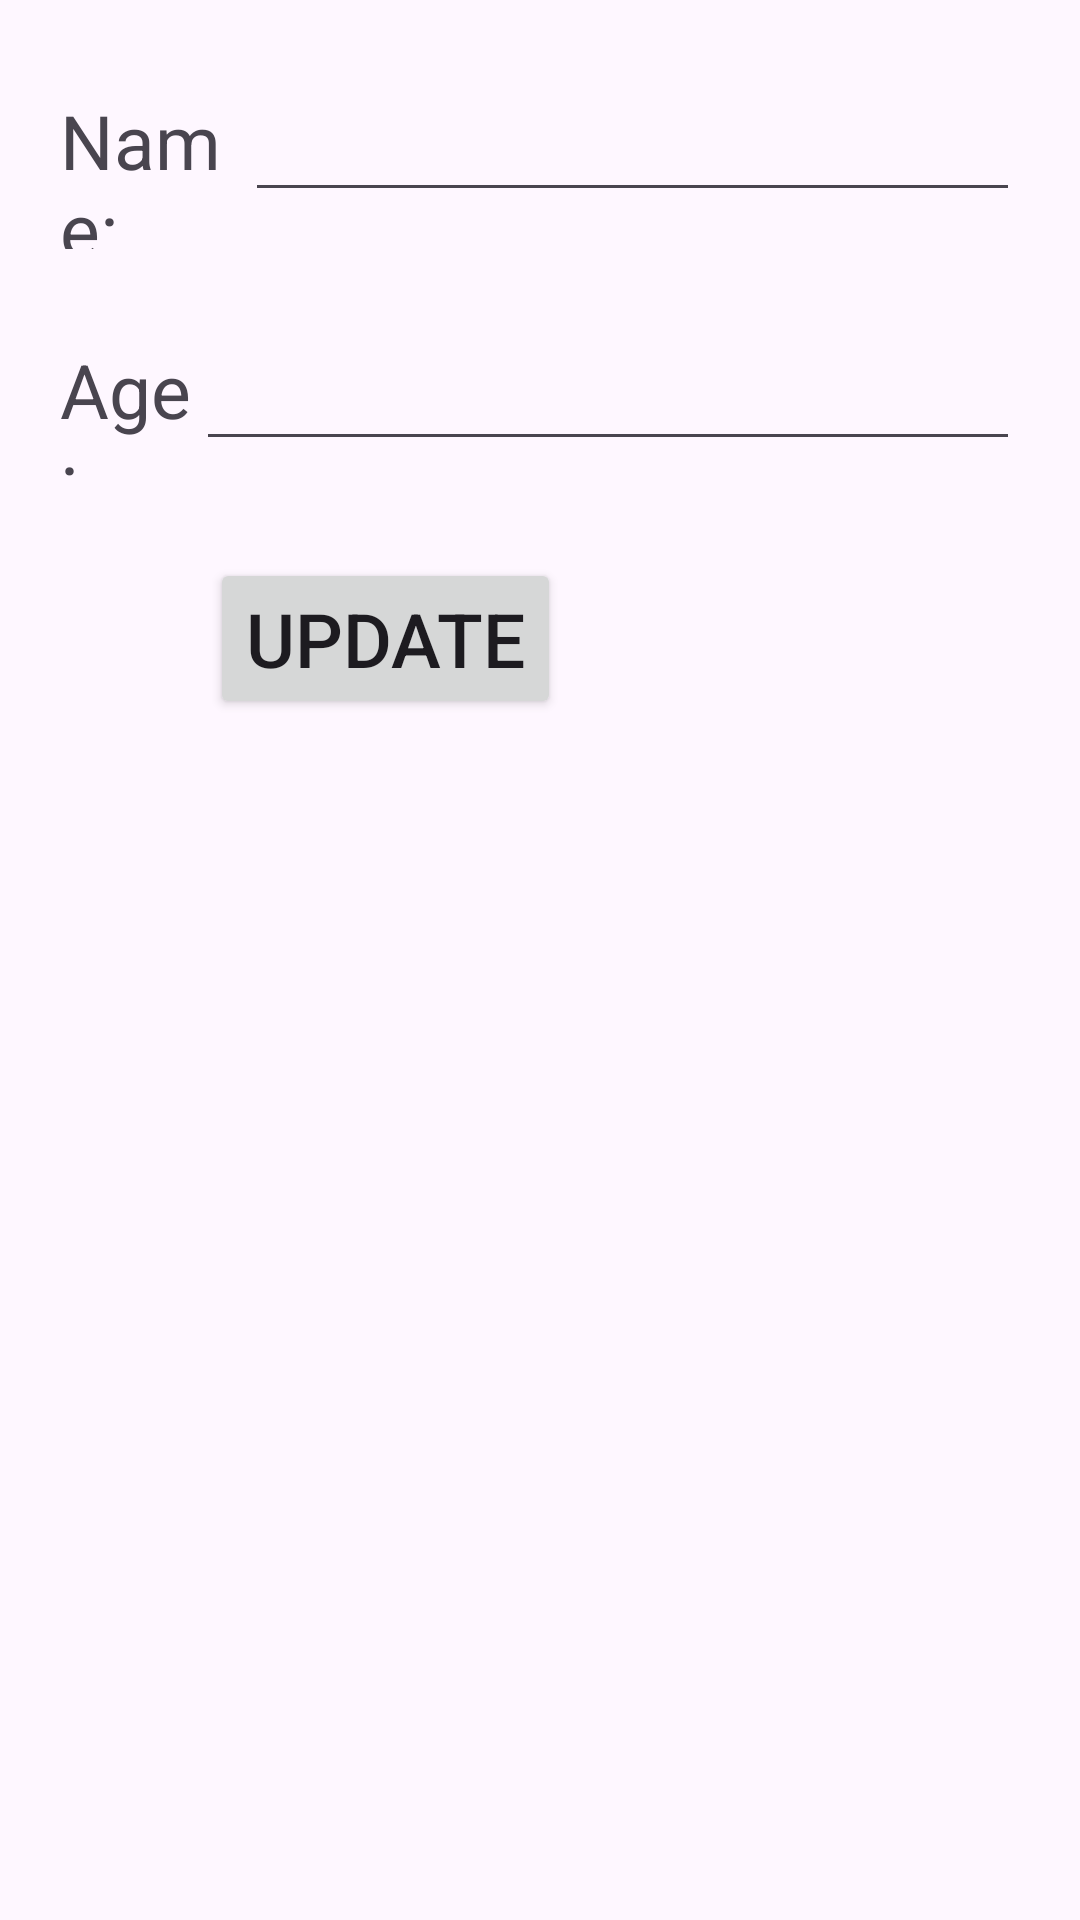

This screen was rendered from an Android layout file. Write that file and the resources it references.
<!-- AndroidManifest.xml: application theme Theme.FirebaseP1Employees -->
<!-- res/layout/activity_update.xml -->
<?xml version="1.0" encoding="utf-8"?>
<androidx.constraintlayout.widget.ConstraintLayout xmlns:android="http://schemas.android.com/apk/res/android"
    xmlns:app="http://schemas.android.com/apk/res-auto"
    xmlns:tools="http://schemas.android.com/tools"
    android:id="@+id/main"
    android:layout_width="match_parent"
    android:layout_height="wrap_content"
    tools:context=".activities.ViewActivity"
    android:layout_marginTop="50dp"
    android:padding="10dp">

    <LinearLayout
        android:layout_width="match_parent"
        android:layout_height="wrap_content"
        android:orientation="vertical"
        app:layout_constraintEnd_toEndOf="parent"
        app:layout_constraintLeft_toLeftOf="parent"
        app:layout_constraintRight_toRightOf="parent"
        app:layout_constraintTop_toTopOf="parent">

        <LinearLayout
            android:layout_width="match_parent"
            android:layout_height="wrap_content"
            android:layout_margin="10sp"
            android:orientation="horizontal">

            <TextView
                android:layout_width="wrap_content"
                android:layout_height="wrap_content"
                android:layout_weight=".3"
                android:text="Name: "
                android:textSize="25sp" />

            <EditText
                android:id="@+id/etUpdateName"
                android:layout_width="wrap_content"
                android:layout_height="wrap_content"
                android:layout_weight=".7"
                android:width="300dp"
                android:textAlignment="center"
                android:textSize="25dp" />
        </LinearLayout>

        <LinearLayout
            android:layout_width="match_parent"
            android:layout_height="wrap_content"
            android:layout_margin="10sp"
            android:orientation="horizontal">

            <TextView
                android:layout_width="wrap_content"
                android:layout_height="wrap_content"
                android:layout_weight=".3"
                android:text="Age: "
                android:textSize="25sp" />

            <EditText
                android:id="@+id/etUpdateAge"
                android:layout_width="wrap_content"
                android:layout_height="wrap_content"
                android:layout_marginLeft="0dp"
                android:layout_marginRight="0dp"
                android:layout_weight=".7"
                android:width="300dp"
                android:paddingLeft="0dp"
                android:textAlignment="center"
                android:textSize="25dp"
                app:layout_constraintRight_toRightOf="parent" />
        </LinearLayout>

        <LinearLayout
            android:layout_width="match_parent"
            android:layout_height="wrap_content"
            android:layout_margin="10sp"
            android:textAlignment="center">

            <Button
                android:id="@+id/btnUpdateUpdate"
                android:layout_width="wrap_content"
                android:layout_height="wrap_content"
                android:layout_marginStart="50dp"
                android:text="Update"
                android:textSize="25dp" />
        </LinearLayout>
    </LinearLayout>
</androidx.constraintlayout.widget.ConstraintLayout>
<!-- resources referenced by this layout -->
<resources>
  <style name="Theme.FirebaseP1Employees" parent="Base.Theme.FirebaseP1Employees" />
  <style name="Base.Theme.FirebaseP1Employees" parent="Theme.Material3.DayNight.NoActionBar">
          
          
      </style>
</resources>
